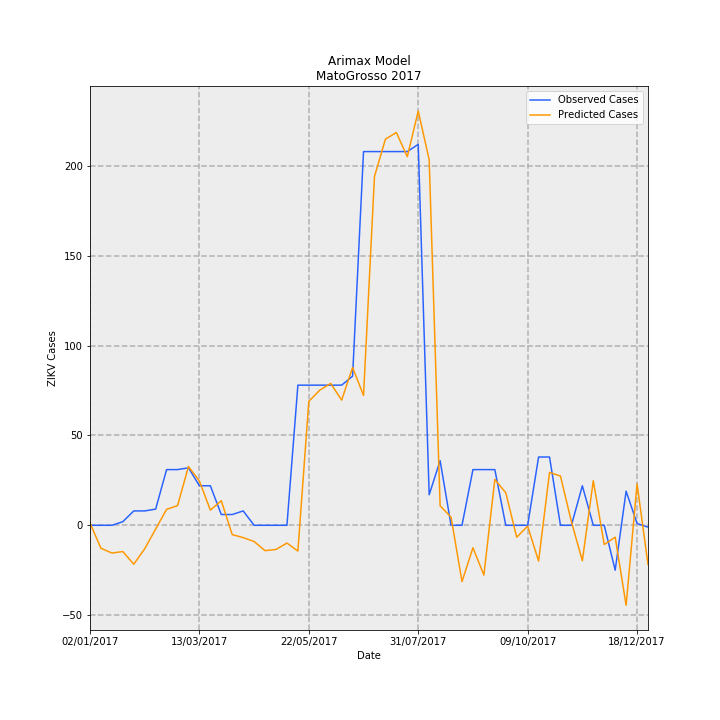

The data file committed next to this chart (first rows):
Date, predictions_incidence, observed_incidence, Predicted Cases, Observed Cases, error
02/01/2017, 0.03786, 0.0, 1.266, 0.0, -1.266
09/01/2017, -0.3829, 0.0, -12.81, 0.0, 12.81
16/01/2017, -0.4616, 0.0, -15.44, 0.0, 15.44
23/01/2017, -0.4371, 0.0598, -14.62, 2, 16.62
30/01/2017, -0.6474, 0.2392, -21.65, 8, 29.65
06/02/2017, -0.3903, 0.2392, -13.05, 8, 21.05
13/02/2017, -0.06293, 0.2691, -2.105, 9, 11.1
20/02/2017, 0.2656, 0.9269, 8.883, 31, 22.12
27/02/2017, 0.3264, 0.9269, 10.92, 31, 20.08
06/03/2017, 0.9785, 0.9568, 32.73, 32, -0.7278
13/03/2017, 0.7365, 0.6578, 24.63, 22.0, -2.634
20/03/2017, 0.2531, 0.6578, 8.464, 22.0, 13.54
27/03/2017, 0.4083, 0.1794, 13.66, 6, -7.655
03/04/2017, -0.1552, 0.1794, -5.191, 6, 11.19
10/04/2017, -0.2048, 0.2392, -6.849, 8, 14.85
17/04/2017, -0.2698, 0.0, -9.025, 0.0, 9.025
24/04/2017, -0.4219, 0.0, -14.11, 0.0, 14.11
01/05/2017, -0.4021, 0.0, -13.45, 0.0, 13.45
08/05/2017, -0.2952, 0.0, -9.874, 0.0, 9.874
15/05/2017, -0.4288, 2.332, -14.34, 78, 92.34
22/05/2017, 2.062, 2.332, 68.98, 78, 9.024
29/05/2017, 2.249, 2.332, 75.22, 78, 2.777
05/06/2017, 2.361, 2.332, 78.97, 78, -0.9677
12/06/2017, 2.083, 2.332, 69.68, 78, 8.318
19/06/2017, 2.627, 2.482, 87.85, 83.0, -4.851
26/06/2017, 2.16, 6.219, 72.24, 208, 135.8
03/07/2017, 5.804, 6.219, 194.1, 208, 13.88
10/07/2017, 6.425, 6.219, 214.9, 208, -6.892
17/07/2017, 6.537, 6.219, 218.6, 208, -10.62
24/07/2017, 6.134, 6.219, 205.2, 208, 2.834
31/07/2017, 6.893, 6.339, 230.5, 212, -18.53
07/08/2017, 6.084, 0.5083, 203.5, 17, -186.5
14/08/2017, 0.3233, 1.076, 10.81, 36, 25.19
21/08/2017, 0.1355, 0.0, 4.531, 0.0, -4.531
28/08/2017, -0.9368, 0.0, -31.33, 0.0, 31.33
04/09/2017, -0.3734, 0.9269, -12.49, 31, 43.49
11/09/2017, -0.8293, 0.9269, -27.74, 31, 58.74
18/09/2017, 0.7639, 0.9269, 25.55, 31, 5.451
25/09/2017, 0.5423, 0.0, 18.14, 0.0, -18.14
02/10/2017, -0.1985, 0.0, -6.638, 0.0, 6.638
09/10/2017, -0.01453, 0.0, -0.4859, 0.0, 0.4859
16/10/2017, -0.5953, 1.136, -19.91, 38, 57.91
23/10/2017, 0.8803, 1.136, 29.44, 38, 8.559
30/10/2017, 0.8189, 0.0, 27.39, 0.0, -27.39
06/11/2017, 0.06005, 0.0, 2.008, 0.0, -2.008
13/11/2017, -0.5903, 0.6578, -19.74, 22.0, 41.74
20/11/2017, 0.7422, 0.0, 24.82, 0.0, -24.82
27/11/2017, -0.3197, 0.0, -10.69, 0.0, 10.69
04/12/2017, -0.1974, -0.7475, -6.603, -25, -18.4
11/12/2017, -1.331, 0.5681, -44.52, 19, 63.52
18/12/2017, 0.6881, 0.0299, 23.02, 1, -22.02
25/12/2017, -0.6526, -0.0299, -21.83, -1, 20.83
